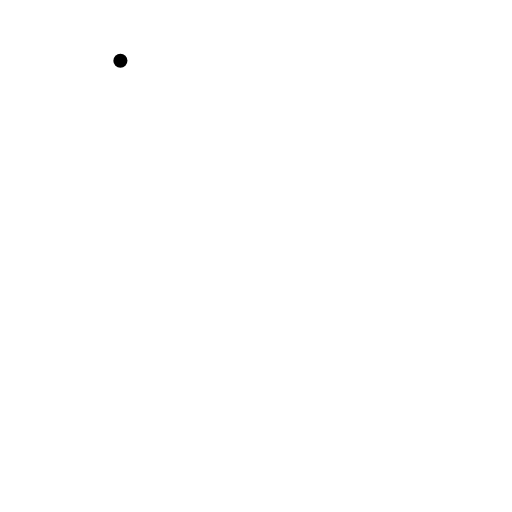
t = 0.00 s
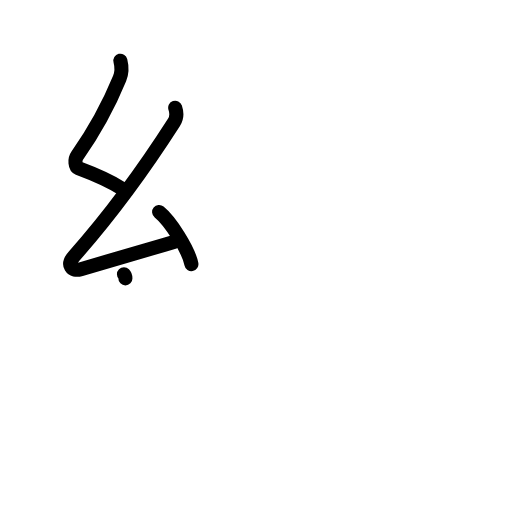
t = 3.08 s
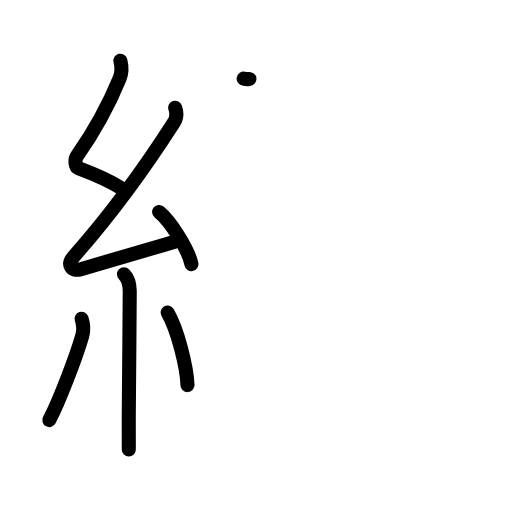
t = 6.06 s
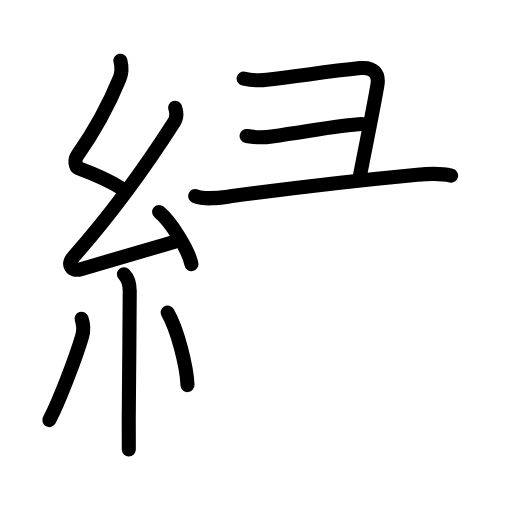
t = 8.92 s
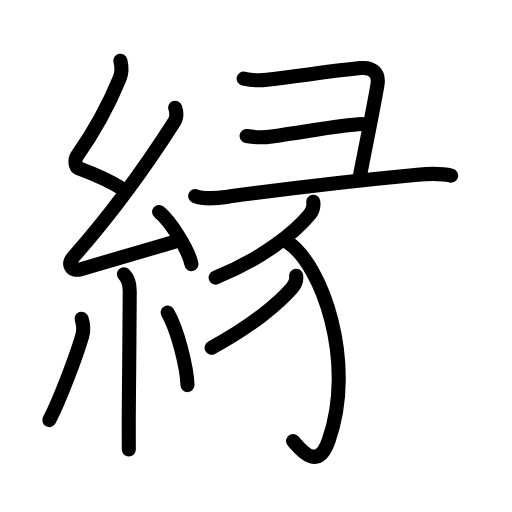
t = 11.88 s
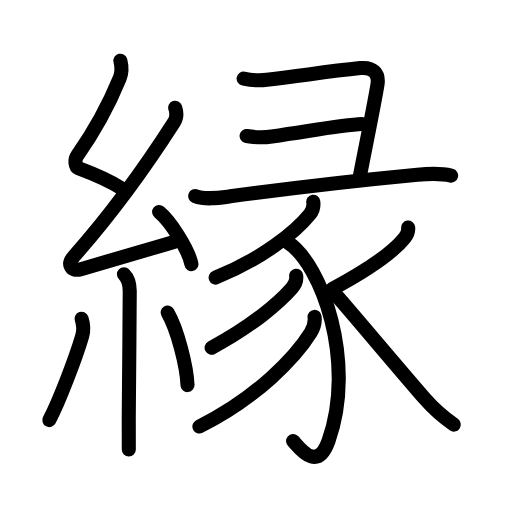
t = 15.00 s

The animated SVG that drew these frames (rendered in a browser with its animation timeline set to each time). Animation: 50 SMIL elements (animate=50); one cycle of 15.00 s.

<?xml version="1.0" encoding="UTF-8"?>
<!--
AniKanjiVG is licensed by CC-BY-SA Paul C. Sommerhoff (https://bitbucket.org/sommerhoff/anikanjivg).
AniKanjiVG uses KanjiVG which is licensed by CC-BY-SA Ulrich Apel (http://kanjivg.tagaini.net).
See also http://creativecommons.org/licenses/by-sa/3.0/
-->
<svg xmlns:kvg='http://kanjivg.tagaini.net' xmlns='http://www.w3.org/2000/svg' width='109' height='109' viewBox='0 0 109 109' style='fill:none;stroke:#000000;stroke-width:3;stroke-linecap:round;stroke-linejoin:round;' id="kvg:kanji_07e01"><g id="kvg:07e01" kvg:element="縁"><g id="kvg:07e01-g1" kvg:element="糸" kvg:position="left" kvg:radical="general"><path id="kvg:07e01-s1" kvg:type="㇜" d="M25.63,12.92c0.34,1.34,0.42,2.36-0.17,3.8c-1.7,4.15-4.7,10.28-9.05,16.47c-0.55,0.78-0.43,2.35,0.25,2.6c3.6,1.34,6.1,2.33,9.22,4.31"><animate attributeName="d" begin="0.0s" dur="0.25s" from="M25.63,12.92C25.63,12.92,25.63,12.92,25.63,12.92" to="M25.63,12.92c0.34,1.34,0.42,2.36-0.17,3.8" />
<animate attributeName="d" begin="0.25s" dur="0.25s" from="M25.63,12.92c0.34,1.34,0.42,2.36-0.17,3.8c0,0,0,0,0,0,0" to="M25.63,12.92c0.34,1.34,0.42,2.36-0.17,3.8c-1.7,4.15-4.7,10.28-9.05,16.47" />
<animate attributeName="d" begin="0.5s" dur="0.25s" from="M25.63,12.92c0.34,1.34,0.42,2.36-0.17,3.8c-1.7,4.15-4.7,10.28-9.05,16.47c0,0,0,0,0,0,0" to="M25.63,12.92c0.34,1.34,0.42,2.36-0.17,3.8c-1.7,4.15-4.7,10.28-9.05,16.47c-0.55,0.78-0.43,2.35,0.25,2.6" />
<animate attributeName="d" begin="0.75s" dur="0.25s" from="M25.63,12.92c0.34,1.34,0.42,2.36-0.17,3.8c-1.7,4.15-4.7,10.28-9.05,16.47c-0.55,0.78-0.43,2.35,0.25,2.6c0,0,0,0,0,0,0" to="M25.63,12.92c0.34,1.34,0.42,2.36-0.17,3.8c-1.7,4.15-4.7,10.28-9.05,16.47c-0.55,0.78-0.43,2.35,0.25,2.6c3.6,1.34,6.1,2.33,9.22,4.31" />
</path>
<path id="kvg:07e01-s2" kvg:type="㇜" d="M37.3,22.93c0.32,0.95,0.32,2.2-0.25,3.09c-6.11,9.54-13.3,19.48-21.23,28.44c-1.75,1.97-0.57,3.42,1.4,2.84c5.04-1.46,12.53-3.68,19.79-5.78"><animate attributeName="d" begin="1.0s" dur="0.25s" from="M37.3,22.93C37.3,22.93,37.3,22.93,37.3,22.93" to="M37.3,22.93c0.32,0.95,0.32,2.2-0.25,3.09" />
<animate attributeName="d" begin="1.25s" dur="0.25s" from="M37.3,22.93c0.32,0.95,0.32,2.2-0.25,3.09c0,0,0,0,0,0,0" to="M37.3,22.93c0.32,0.95,0.32,2.2-0.25,3.09c-6.11,9.54-13.3,19.48-21.23,28.44" />
<animate attributeName="d" begin="1.5s" dur="0.25s" from="M37.3,22.93c0.32,0.95,0.32,2.2-0.25,3.09c-6.11,9.54-13.3,19.48-21.23,28.44c0,0,0,0,0,0,0" to="M37.3,22.93c0.32,0.95,0.32,2.2-0.25,3.09c-6.11,9.54-13.3,19.48-21.23,28.44c-1.75,1.97-0.57,3.42,1.4,2.84" />
<animate attributeName="d" begin="1.75s" dur="0.25s" from="M37.3,22.93c0.32,0.95,0.32,2.2-0.25,3.09c-6.11,9.54-13.3,19.48-21.23,28.44c-1.75,1.97-0.57,3.42,1.4,2.84c0,0,0,0,0,0,0" to="M37.3,22.93c0.32,0.95,0.32,2.2-0.25,3.09c-6.11,9.54-13.3,19.48-21.23,28.44c-1.75,1.97-0.57,3.42,1.4,2.84c5.04-1.46,12.53-3.68,19.79-5.78" />
<animate attributeName="d" begin="0s" dur="1.0s" from="M-100,-100" to="M-100,-100" />
</path>
<path id="kvg:07e01-s3" kvg:type="㇔" d="M33.88,45.13c2.43,1.96,6.27,8.05,6.87,11.1"><animate attributeName="d" begin="2.0s" dur="1.0s" from="M33.88,45.13C33.88,45.13,33.88,45.13,33.88,45.13" to="M33.88,45.13c2.43,1.96,6.27,8.05,6.87,11.1" />
<animate attributeName="d" begin="0s" dur="2.0s" from="M-100,-100" to="M-100,-100" />
</path>
<path id="kvg:07e01-s4" kvg:type="㇑" d="M26.39,58.37c0.81,0.81,1.23,2.01,1.23,3.59c0,8.46-0.22,20.06-0.21,27.05c0.01,2.75,0.01,5.06,0.01,6.67"><animate attributeName="d" begin="3.0s" dur="0.3333333333333333s" from="M26.39,58.37C26.39,58.37,26.39,58.37,26.39,58.37" to="M26.39,58.37c0.81,0.81,1.23,2.01,1.23,3.59" />
<animate attributeName="d" begin="3.3333333333333335s" dur="0.3333333333333333s" from="M26.39,58.37c0.81,0.81,1.23,2.01,1.23,3.59c0,0,0,0,0,0,0" to="M26.39,58.37c0.81,0.81,1.23,2.01,1.23,3.59c0,8.46-0.22,20.06-0.21,27.05" />
<animate attributeName="d" begin="3.6666666666666665s" dur="0.3333333333333333s" from="M26.39,58.37c0.81,0.81,1.23,2.01,1.23,3.59c0,8.46-0.22,20.06-0.21,27.05c0,0,0,0,0,0,0" to="M26.39,58.37c0.81,0.81,1.23,2.01,1.23,3.59c0,8.46-0.22,20.06-0.21,27.05c0.01,2.75,0.01,5.06,0.01,6.67" />
<animate attributeName="d" begin="0s" dur="3.0s" from="M-100,-100" to="M-100,-100" />
</path>
<path id="kvg:07e01-s5" kvg:type="㇒" d="M17.37,67.85c0.38,1.15,0.5,2.4,0.13,3.68c-1.37,4.69-4.91,13.9-7,17.9"><animate attributeName="d" begin="4.0s" dur="0.5s" from="M17.37,67.85C17.37,67.85,17.37,67.85,17.37,67.85" to="M17.37,67.85c0.38,1.15,0.5,2.4,0.13,3.68" />
<animate attributeName="d" begin="4.5s" dur="0.5s" from="M17.37,67.85c0.38,1.15,0.5,2.4,0.13,3.68c0,0,0,0,0,0,0" to="M17.37,67.85c0.38,1.15,0.5,2.4,0.13,3.68c-1.37,4.69-4.91,13.9-7,17.9" />
<animate attributeName="d" begin="0s" dur="4.0s" from="M-100,-100" to="M-100,-100" />
</path>
<path id="kvg:07e01-s6" kvg:type="㇔" d="M35.68,66.54c2.12,3.65,4.07,11.46,4.24,15.44"><animate attributeName="d" begin="5.0s" dur="1.0s" from="M35.68,66.54C35.68,66.54,35.68,66.54,35.68,66.54" to="M35.68,66.54c2.12,3.65,4.07,11.46,4.24,15.44" />
<animate attributeName="d" begin="0s" dur="5.0s" from="M-100,-100" to="M-100,-100" />
</path>
</g>
<g id="kvg:07e01-g2" kvg:element="彖" kvg:variant="true" kvg:position="right" kvg:phon="彖V"><g id="kvg:07e01-g3" kvg:element="彑" kvg:variant="true" kvg:position="top"><g id="kvg:07e01-g4" kvg:element="⺕" kvg:variant="true" kvg:original="彑"><path id="kvg:07e01-s7" kvg:type="㇕c" d="M51.87,16.75c1.88,0.38,3.06,0.48,4.95,0.25c8.3-1,12.68-1.75,19.91-2.5c2.67-0.28,4.02,1.12,3.63,3.5c-0.78,4.72-2.36,12.25-3.8,19.75"><animate attributeName="d" begin="6.0s" dur="0.25s" from="M51.87,16.75C51.87,16.75,51.87,16.75,51.87,16.75" to="M51.87,16.75c1.88,0.38,3.06,0.48,4.95,0.25" />
<animate attributeName="d" begin="6.25s" dur="0.25s" from="M51.87,16.75c1.88,0.38,3.06,0.48,4.95,0.25c0,0,0,0,0,0,0" to="M51.87,16.75c1.88,0.38,3.06,0.48,4.95,0.25c8.3-1,12.68-1.75,19.91-2.5" />
<animate attributeName="d" begin="6.5s" dur="0.25s" from="M51.87,16.75c1.88,0.38,3.06,0.48,4.95,0.25c8.3-1,12.68-1.75,19.91-2.5c0,0,0,0,0,0,0" to="M51.87,16.75c1.88,0.38,3.06,0.48,4.95,0.25c8.3-1,12.68-1.75,19.91-2.5c2.67-0.28,4.02,1.12,3.63,3.5" />
<animate attributeName="d" begin="6.75s" dur="0.25s" from="M51.87,16.75c1.88,0.38,3.06,0.48,4.95,0.25c8.3-1,12.68-1.75,19.91-2.5c2.67-0.28,4.02,1.12,3.63,3.5c0,0,0,0,0,0,0" to="M51.87,16.75c1.88,0.38,3.06,0.48,4.95,0.25c8.3-1,12.68-1.75,19.91-2.5c2.67-0.28,4.02,1.12,3.63,3.5c-0.78,4.72-2.36,12.25-3.8,19.75" />
<animate attributeName="d" begin="0s" dur="6.0s" from="M-100,-100" to="M-100,-100" />
</path>
<path id="kvg:07e01-s8" kvg:type="㇐c" d="M52.5,28.96c1.99,0.34,3.34,0.39,5.37,0.1c9.75-1.43,15.04-2.44,19.22-2.65"><animate attributeName="d" begin="7.0s" dur="0.5s" from="M52.5,28.96C52.5,28.96,52.5,28.96,52.5,28.96" to="M52.5,28.96c1.99,0.34,3.34,0.39,5.37,0.1" />
<animate attributeName="d" begin="7.5s" dur="0.5s" from="M52.5,28.96c1.99,0.34,3.34,0.39,5.37,0.1c0,0,0,0,0,0,0" to="M52.5,28.96c1.99,0.34,3.34,0.39,5.37,0.1c9.75-1.43,15.04-2.44,19.22-2.65" />
<animate attributeName="d" begin="0s" dur="7.0s" from="M-100,-100" to="M-100,-100" />
</path>
<g id="kvg:07e01-g5" kvg:element="豕" kvg:part="1"><path id="kvg:07e01-s9" kvg:type="㇐" d="M41.56,41.74c2.25,0.87,5.17,0.37,7.45,0.06c12.48-1.68,27.48-3.43,39.85-4.6c2.39-0.23,4.85-0.37,7.18,0.18"><animate attributeName="d" begin="8.0s" dur="0.3333333333333333s" from="M41.56,41.74C41.56,41.74,41.56,41.74,41.56,41.74" to="M41.56,41.74c2.25,0.87,5.17,0.37,7.45,0.06" />
<animate attributeName="d" begin="8.333333333333334s" dur="0.3333333333333333s" from="M41.56,41.74c2.25,0.87,5.17,0.37,7.45,0.06c0,0,0,0,0,0,0" to="M41.56,41.74c2.25,0.87,5.17,0.37,7.45,0.06c12.48-1.68,27.48-3.43,39.85-4.6" />
<animate attributeName="d" begin="8.666666666666666s" dur="0.3333333333333333s" from="M41.56,41.74c2.25,0.87,5.17,0.37,7.45,0.06c12.48-1.68,27.48-3.43,39.85-4.6c0,0,0,0,0,0,0" to="M41.56,41.74c2.25,0.87,5.17,0.37,7.45,0.06c12.48-1.68,27.48-3.43,39.85-4.6c2.39-0.23,4.85-0.37,7.18,0.18" />
<animate attributeName="d" begin="0s" dur="8.0s" from="M-100,-100" to="M-100,-100" />
</path>
</g>
</g>
</g>
<g id="kvg:07e01-g6" kvg:element="豕" kvg:part="2" kvg:position="bottom"><path id="kvg:07e01-s10" kvg:type="㇒" d="M66.69,42.95c0.15,0.99-0.17,1.96-0.75,2.68C63,49.25,55.91,55.08,45.91,59.09"><animate attributeName="d" begin="9.0s" dur="0.5s" from="M66.69,42.95C66.69,42.95,66.69,42.95,66.69,42.95" to="M66.69,42.95c0.15,0.99-0.17,1.96-0.75,2.68" />
<animate attributeName="d" begin="9.5s" dur="0.5s" from="M66.69,42.95c0.15,0.99-0.17,1.96-0.75,2.68c0,0,0,0,0,0,0" to="M66.69,42.95c0.15,0.99-0.17,1.96-0.75,2.68C63,49.25,55.91,55.08,45.91,59.09" />
<animate attributeName="d" begin="0s" dur="9.0s" from="M-100,-100" to="M-100,-100" />
</path>
<path id="kvg:07e01-s11" kvg:type="㇕v" d="M61.24,51.57c7.26,4.68,14.66,25.51,8.7,42.3c-2.54,7.16-6.59,0.85-7.54,0.04"><animate attributeName="d" begin="10.0s" dur="0.5s" from="M61.24,51.57C61.24,51.57,61.24,51.57,61.24,51.57" to="M61.24,51.57c7.26,4.68,14.66,25.51,8.7,42.3" />
<animate attributeName="d" begin="10.5s" dur="0.5s" from="M61.24,51.57c7.26,4.68,14.66,25.51,8.7,42.3c0,0,0,0,0,0,0" to="M61.24,51.57c7.26,4.68,14.66,25.51,8.7,42.3c-2.54,7.16-6.59,0.85-7.54,0.04" />
<animate attributeName="d" begin="0s" dur="10.0s" from="M-100,-100" to="M-100,-100" />
</path>
<path id="kvg:07e01-s12" kvg:type="㇒" d="M63.05,58.69c0.14,0.98-0.26,1.92-0.9,2.65c-2.65,3.03-8.4,8.03-17.1,12.68"><animate attributeName="d" begin="11.0s" dur="0.5s" from="M63.05,58.69C63.05,58.69,63.05,58.69,63.05,58.69" to="M63.05,58.69c0.14,0.98-0.26,1.92-0.9,2.65" />
<animate attributeName="d" begin="11.5s" dur="0.5s" from="M63.05,58.69c0.14,0.98-0.26,1.92-0.9,2.65c0,0,0,0,0,0,0" to="M63.05,58.69c0.14,0.98-0.26,1.92-0.9,2.65c-2.65,3.03-8.4,8.03-17.1,12.68" />
<animate attributeName="d" begin="0s" dur="11.0s" from="M-100,-100" to="M-100,-100" />
</path>
<path id="kvg:07e01-s13" kvg:type="㇒" d="M66.97,67.46c0.14,1.21-0.18,2.32-0.82,3.36C63,75.88,54.83,84.64,42.45,90.8"><animate attributeName="d" begin="12.0s" dur="0.5s" from="M66.97,67.46C66.97,67.46,66.97,67.46,66.97,67.46" to="M66.97,67.46c0.14,1.21-0.18,2.32-0.82,3.36" />
<animate attributeName="d" begin="12.5s" dur="0.5s" from="M66.97,67.46c0.14,1.21-0.18,2.32-0.82,3.36c0,0,0,0,0,0,0" to="M66.97,67.46c0.14,1.21-0.18,2.32-0.82,3.36C63,75.88,54.83,84.64,42.45,90.8" />
<animate attributeName="d" begin="0s" dur="12.0s" from="M-100,-100" to="M-100,-100" />
</path>
<path id="kvg:07e01-s14" kvg:type="㇒" d="M86.89,48.44c0.11,0.83-0.25,1.55-0.75,2.18c-2.24,2.83-6.84,6.31-15.48,10.94"><animate attributeName="d" begin="13.0s" dur="0.5s" from="M86.89,48.44C86.89,48.44,86.89,48.44,86.89,48.44" to="M86.89,48.44c0.11,0.83-0.25,1.55-0.75,2.18" />
<animate attributeName="d" begin="13.5s" dur="0.5s" from="M86.89,48.44c0.11,0.83-0.25,1.55-0.75,2.18c0,0,0,0,0,0,0" to="M86.89,48.44c0.11,0.83-0.25,1.55-0.75,2.18c-2.24,2.83-6.84,6.31-15.48,10.94" />
<animate attributeName="d" begin="0s" dur="13.0s" from="M-100,-100" to="M-100,-100" />
</path>
<path id="kvg:07e01-s15" kvg:type="㇏" d="M71.41,62.64c2.84,3.17,13.43,15.81,19.17,22.4c1.92,2.21,4.05,3.96,6.02,5.35"><animate attributeName="d" begin="14.0s" dur="0.5s" from="M71.41,62.64C71.41,62.64,71.41,62.64,71.41,62.64" to="M71.41,62.64c2.84,3.17,13.43,15.81,19.17,22.4" />
<animate attributeName="d" begin="14.5s" dur="0.5s" from="M71.41,62.64c2.84,3.17,13.43,15.81,19.17,22.4c0,0,0,0,0,0,0" to="M71.41,62.64c2.84,3.17,13.43,15.81,19.17,22.4c1.92,2.21,4.05,3.96,6.02,5.35" />
<animate attributeName="d" begin="0s" dur="14.0s" from="M-100,-100" to="M-100,-100" />
</path>
</g>
</g>
</g>
</svg>
